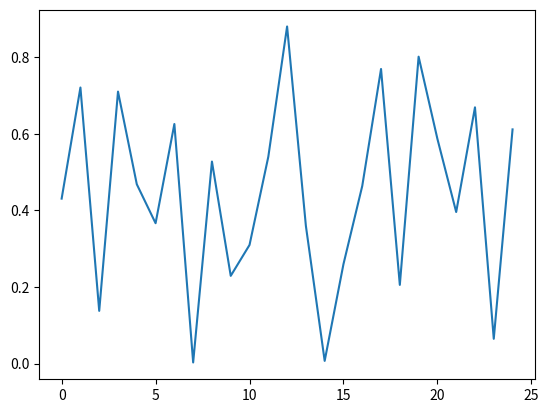

Python code for this plot:
import numpy as np
import matplotlib.pyplot as plt

# TODO: Verify correctness of this
# generates num_vars k-wise independent random variables
class UniformRV:
    def __init__(self, k, low=0, high=1):
        self.k = k
        self.b_kwise = np.random.uniform(0, 1, k)
        self.scaling = np.random.uniform(5, 10)
        self.low = low
        self.high = high
        
    def sample(self, i):
        x = ((i + 1) * self.scaling) % 1 # all you need is a deterministic mapping

        x_poly = np.array([x**i for i in range(len(self.b_kwise))])

        u = np.dot(x_poly, self.b_kwise) % 1
        width = self.high - self.low
        return (u * width) + self.low
    

def main():
    t = UniformRV(5)
    arr = []
    for i in range(25):
        print(t.sample(i))
        arr.append(t.sample(i))
        
    plt.plot(arr)
    plt.show()

if __name__ == '__main__':
    main()
